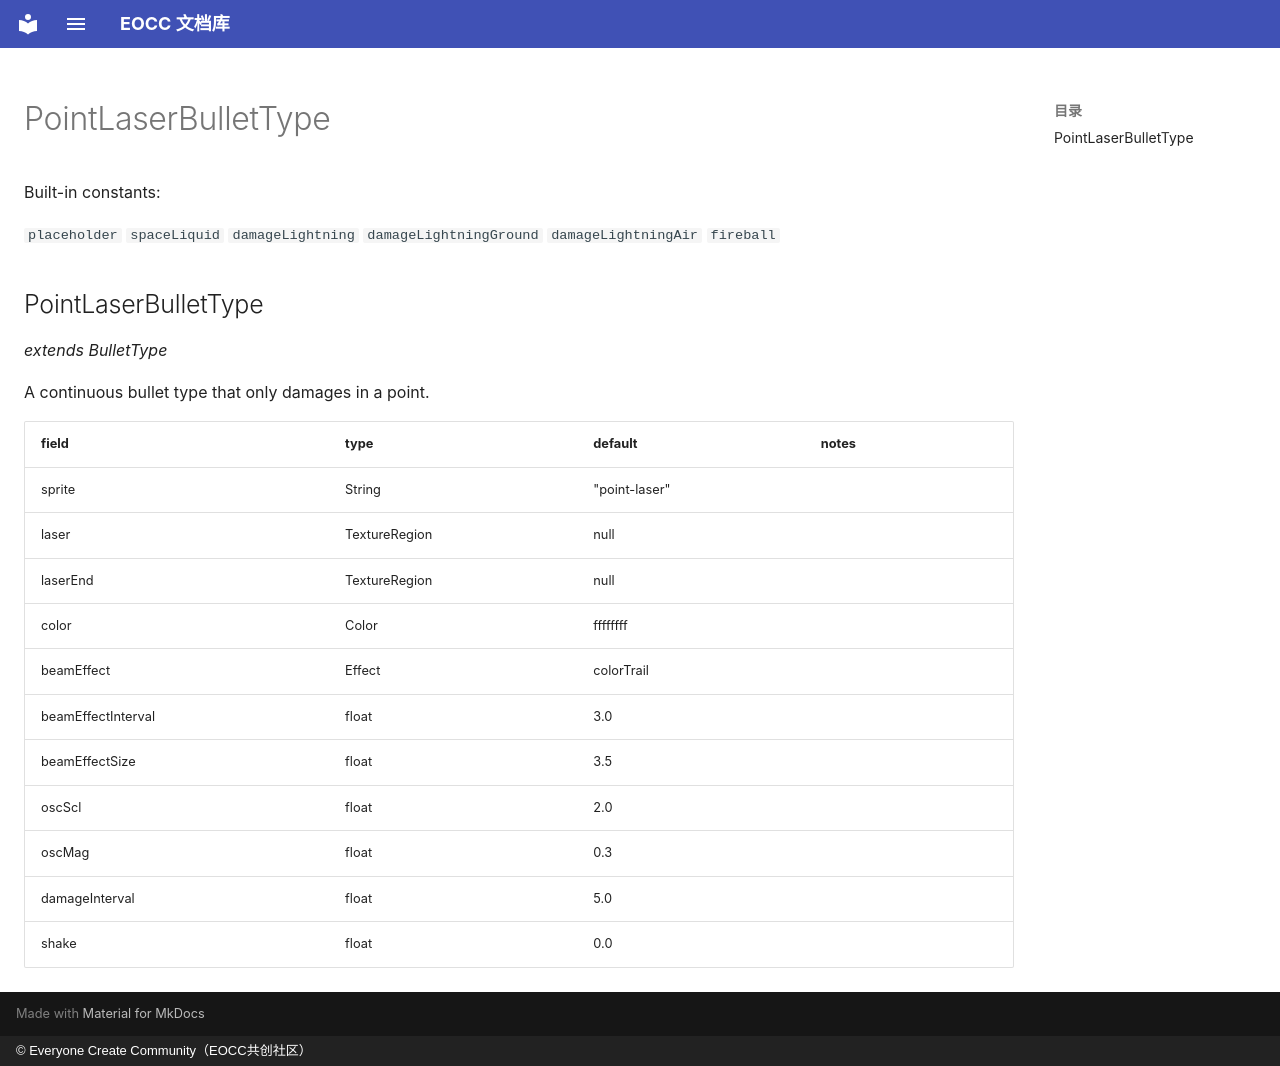

repository: eoccc/eoccc.github.io · page: wiki/mindustry/en/Modding%20Classes/PointLaserBulletType/index.html · generator: mkdocs · copyright: © Everyone Create Community（EOCC共创社区）

# PointLaserBulletType

Built-in constants:

`placeholder` `spaceLiquid` `damageLightning` `damageLightningGround` `damageLightningAir` `fireball`

## PointLaserBulletType

*extends BulletType*

A continuous bullet type that only damages in a point.

| field | type | default | notes |
|---|---|---|---|
| sprite | String | "point-laser" |  |
| laser | TextureRegion | null |  |
| laserEnd | TextureRegion | null |  |
| color | Color | ffffffff |  |
| beamEffect | Effect | colorTrail |  |
| beamEffectInterval | float | 3.0 |  |
| beamEffectSize | float | 3.5 |  |
| oscScl | float | 2.0 |  |
| oscMag | float | 0.3 |  |
| damageInterval | float | 5.0 |  |
| shake | float | 0.0 |  |
